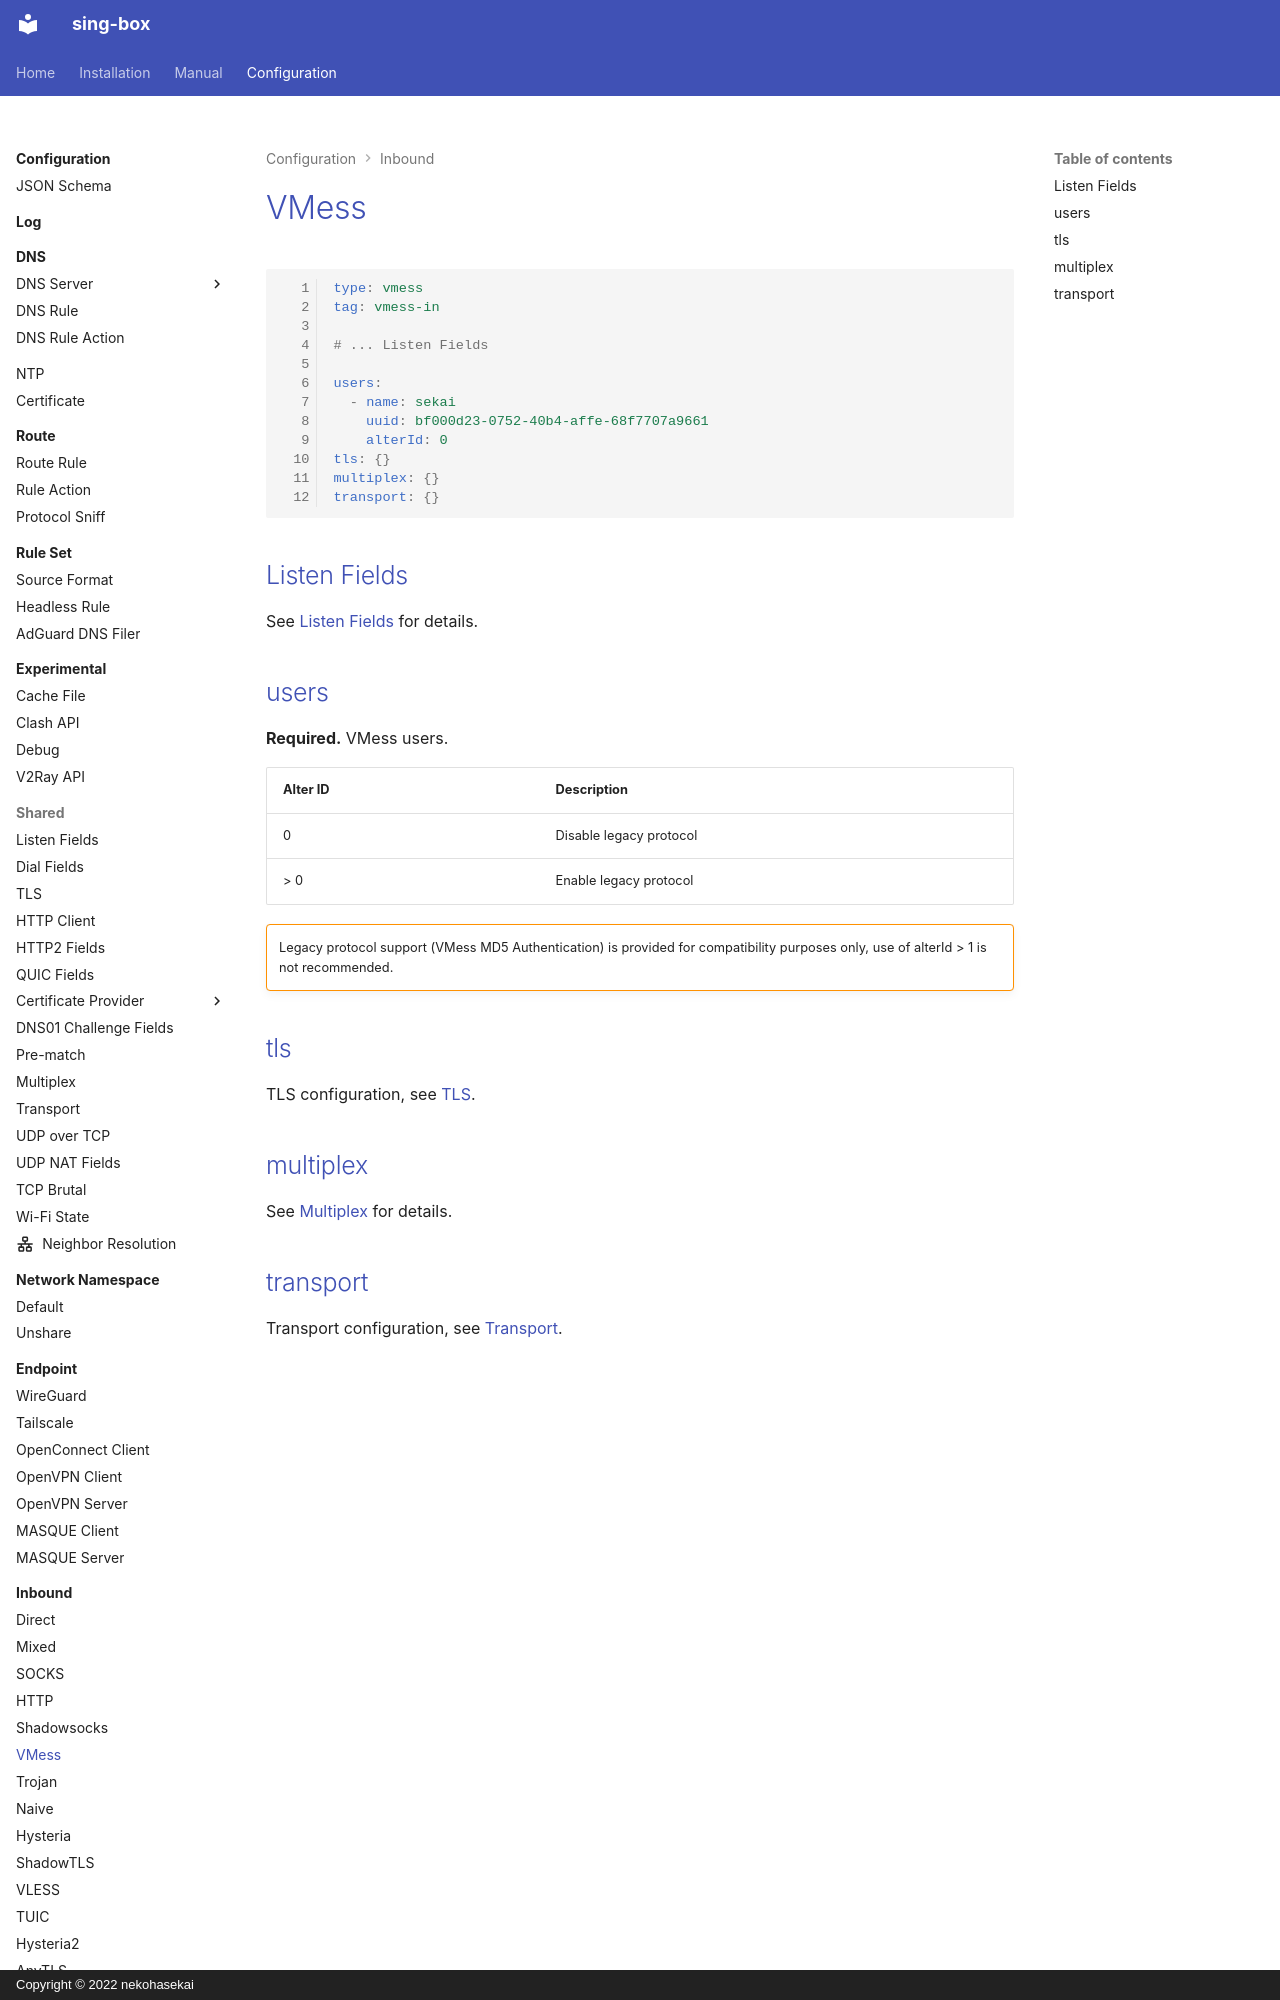

repository: Acheirial/sing-box · page: configuration/inbound/vmess/index.html · generator: mkdocs · copyright: Copyright © 2022 nekohasekai

# VMess

```{.yaml linenums="1"}
type: vmess
tag: vmess-in

# ... Listen Fields

users:
  - name: sekai
    uuid: bf000d23-0752-40b4-affe-68f7707a9661
    alterId: 0
tls: {}
multiplex: {}
transport: {}
```

## Listen Fields

See [Listen Fields](/configuration/shared/listen/) for details.
